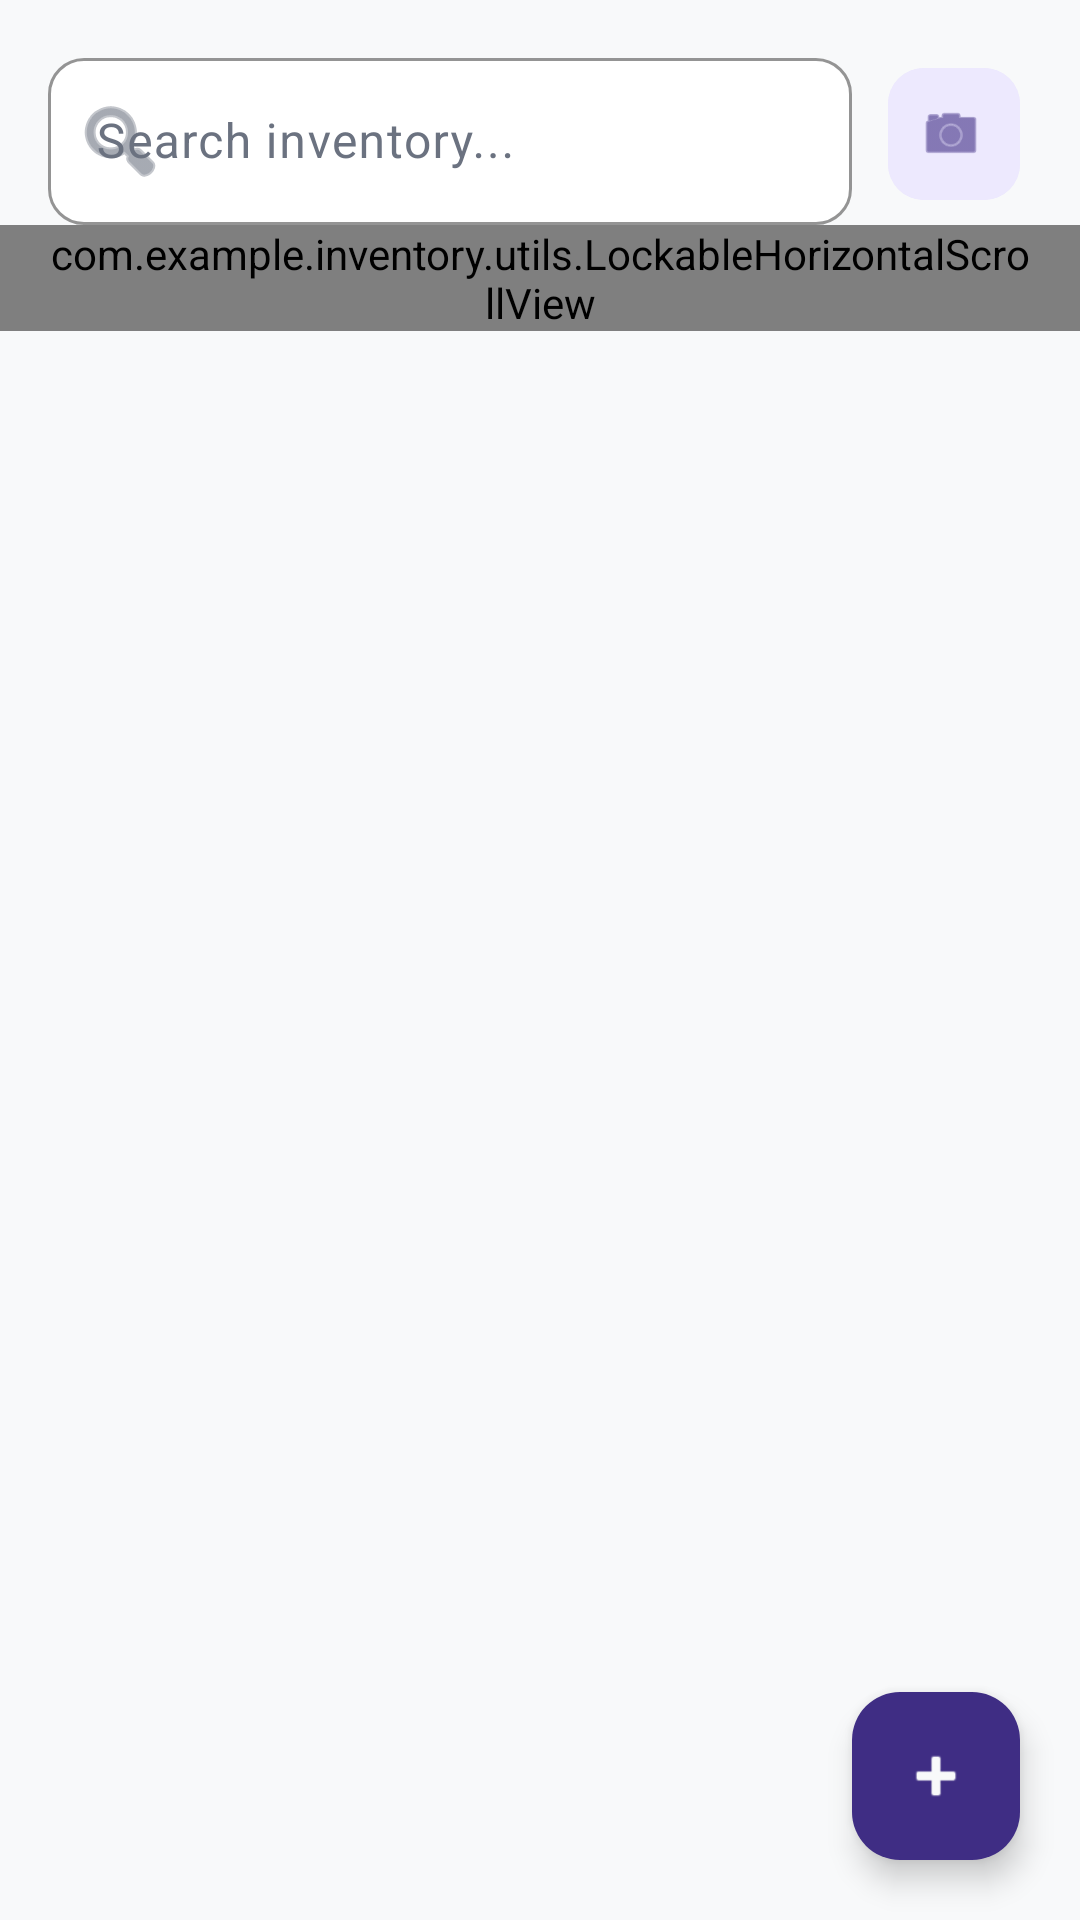

The Android layout XML behind this screen, and the referenced resources:
<!-- AndroidManifest.xml: application theme Theme.Inventory -->
<!-- res/layout/fragment_product_list.xml -->
<?xml version="1.0" encoding="utf-8"?>
<androidx.constraintlayout.widget.ConstraintLayout
    xmlns:android="http://schemas.android.com/apk/res/android"
    xmlns:app="http://schemas.android.com/apk/res-auto"
    android:layout_width="match_parent"
    android:layout_height="match_parent"
    android:background="@color/backround">

    
    <com.google.android.material.textfield.TextInputLayout
        android:id="@+id/searchLayout"
        style="@style/Widget.Material3.TextInputLayout.OutlinedBox"
        android:layout_width="0dp"
        android:layout_height="wrap_content"
        android:layout_marginStart="16dp"
        android:layout_marginTop="14dp"
        android:layout_marginEnd="8dp"
        android:hint="Search inventory..."
        app:startIconDrawable="@android:drawable/ic_menu_search"
        app:startIconTint="@color/text_secondary"
        app:hintTextColor="@color/text_secondary"
        app:boxStrokeColor="@color/outline_variant"
        app:boxBackgroundColor="@color/surface"
        app:boxCornerRadiusTopStart="12dp"
        app:boxCornerRadiusTopEnd="12dp"
        app:boxCornerRadiusBottomStart="12dp"
        app:boxCornerRadiusBottomEnd="12dp"
        app:layout_constraintEnd_toStartOf="@id/looseItemButton"
        app:layout_constraintStart_toStartOf="parent"
        app:layout_constraintTop_toTopOf="parent">

        <com.google.android.material.textfield.TextInputEditText
            android:id="@+id/searchEditText"
            android:layout_width="match_parent"
            android:layout_height="wrap_content"
            android:textColor="@color/text_primary"
            android:inputType="text" />

    </com.google.android.material.textfield.TextInputLayout>

    
    <com.google.android.material.button.MaterialButton
        android:id="@+id/looseItemButton"
        style="@style/Widget.Material3.Button.IconButton"
        android:layout_width="52dp"
        android:layout_height="52dp"
        android:layout_marginEnd="16dp"
        android:backgroundTint="@color/tonal_purple"
        android:contentDescription="Loose item barcode"
        app:icon="@android:drawable/ic_menu_camera"
        app:iconTint="@color/primary"
        app:iconSize="22dp"
        app:cornerRadius="12dp"
        app:layout_constraintBottom_toBottomOf="@id/searchLayout"
        app:layout_constraintEnd_toEndOf="parent"
        app:layout_constraintTop_toTopOf="@id/searchLayout" />

    
    <com.example.inventory.utils.LockableHorizontalScrollView
        android:id="@+id/filterScrollView"
        android:layout_width="match_parent"
        android:layout_height="wrap_content"
        android:scrollbars="none"
        android:paddingHorizontal="16dp"
        android:clipToPadding="false"
        android:overScrollMode="never"
        android:fillViewport="false"
        app:layout_constraintTop_toBottomOf="@id/searchLayout">

        <com.google.android.material.chip.ChipGroup
            android:id="@+id/filterChipGroup"
            android:layout_width="wrap_content"
            android:layout_height="wrap_content"
            android:layout_marginVertical="10dp"
            app:singleSelection="true"
            app:selectionRequired="true">

            <com.google.android.material.chip.Chip
                android:id="@+id/chipAll"
                style="@style/Widget.Material3.Chip.Filter"
                android:layout_width="wrap_content"
                android:layout_height="wrap_content"
                android:checked="true"
                app:chipBackgroundColor="@color/background"
                android:text="All Items" />

            <com.google.android.material.chip.Chip
                android:id="@+id/chipLowStock"
                style="@style/Widget.Material3.Chip.Filter"
                android:layout_width="wrap_content"
                android:layout_height="wrap_content"
                android:text="Low Stock"
                app:chipBackgroundColor="@color/background"
                />

            <com.google.android.material.chip.Chip
                android:id="@+id/chipLooseItems"
                style="@style/Widget.Material3.Chip.Filter"
                android:layout_width="wrap_content"
                android:layout_height="wrap_content"
                android:text="Loose Items"
                app:chipBackgroundColor="@color/background"
              />

        </com.google.android.material.chip.ChipGroup>
    </com.example.inventory.utils.LockableHorizontalScrollView>

    
    <androidx.recyclerview.widget.RecyclerView
        android:id="@+id/productRecyclerView"
        android:layout_width="0dp"
        android:layout_height="0dp"
        android:paddingHorizontal="12dp"
        android:paddingBottom="100dp"
        android:clipToPadding="false"
        app:layout_constraintBottom_toBottomOf="parent"
        app:layout_constraintEnd_toEndOf="parent"
        app:layout_constraintStart_toStartOf="parent"
        app:layout_constraintTop_toBottomOf="@id/filterScrollView" />

    
    <LinearLayout
        android:id="@+id/emptyStateText"
        android:layout_width="wrap_content"
        android:layout_height="wrap_content"
        android:orientation="vertical"
        android:gravity="center"
        android:visibility="gone"
        app:layout_constraintTop_toTopOf="@id/productRecyclerView"
        app:layout_constraintBottom_toBottomOf="@id/productRecyclerView"
        app:layout_constraintStart_toStartOf="@id/productRecyclerView"
        app:layout_constraintEnd_toEndOf="@id/productRecyclerView">

        <TextView
            android:layout_width="wrap_content"
            android:layout_height="wrap_content"
            android:text="📦"
            android:textSize="48sp" />

        <TextView
            android:layout_width="wrap_content"
            android:layout_height="wrap_content"
            android:layout_marginTop="12dp"
            android:text="No products found"
            android:textSize="16sp"
            android:textStyle="bold"
            android:textColor="@color/text_primary" />

        <TextView
            android:layout_width="wrap_content"
            android:layout_height="wrap_content"
            android:layout_marginTop="4dp"
            android:text="Try a different search or filter"
            android:textSize="13sp"
            android:textColor="@color/text_secondary" />

    </LinearLayout>

    
    <com.google.android.material.floatingactionbutton.FloatingActionButton
        android:id="@+id/addProductFab"
        android:layout_width="wrap_content"
        android:layout_height="wrap_content"
        android:layout_margin="20dp"
        android:src="@android:drawable/ic_input_add"
        android:contentDescription="Add product"
        app:backgroundTint="@color/primary"
        app:tint="@color/backround"
        app:layout_constraintBottom_toBottomOf="parent"
        app:layout_constraintEnd_toEndOf="parent" />

</androidx.constraintlayout.widget.ConstraintLayout>
<!-- resources referenced by this layout -->
<resources>
  <color name="background">#F8F9FA</color>
  <color name="backround">@color/background</color>
  <color name="outline_variant">#E5E7EB</color>
  <color name="primary">#3F2D84</color>
  <color name="surface">#FFFFFF</color>
  <color name="text_primary">#1A1A2E</color>
  <color name="text_secondary">#6B7280</color>
  <color name="tonal_purple">#EDE9FE</color>
  <style name="Theme.Inventory" parent="Theme.Material3.DayNight.NoActionBar">
          <item name="colorPrimary">@color/primary</item>
          <item name="colorOnPrimary">@color/on_primary</item>
          <item name="colorPrimaryContainer">@color/tonal_purple</item>
  
          <item name="colorSecondary">@color/accent</item>
          <item name="colorOnSecondary">@color/on_accent</item>
  
          <item name="colorSurface">@color/surface</item>
          <item name="colorOnSurface">@color/text_primary</item>
  
          <item name="colorSurfaceVariant">@color/bar_background</item>
          <item name="colorOnSurfaceVariant">@color/text_secondary</item>
  
          <item name="android:colorBackground">@color/background</item>
          <item name="android:windowBackground">@color/background</item>
  
          <item name="android:statusBarColor">@color/bar_background</item>
          <item name="android:windowLightStatusBar">true</item>
  
          <item name="bottomNavigationStyle">@style/BottomNavStyle</item>
      </style>
  <color name="on_primary">#FFFFFF</color>
  <color name="accent">#F59E0B</color>
  <color name="on_accent">#FFFFFF</color>
  <color name="bar_background">#3F2D84</color>
  <style name="BottomNavStyle" parent="Widget.MaterialComponents.BottomNavigationView">
  <item name="android:background">#00000000</item>
  <item name="itemBackground">@android:color/transparent</item>
  </style>
</resources>
